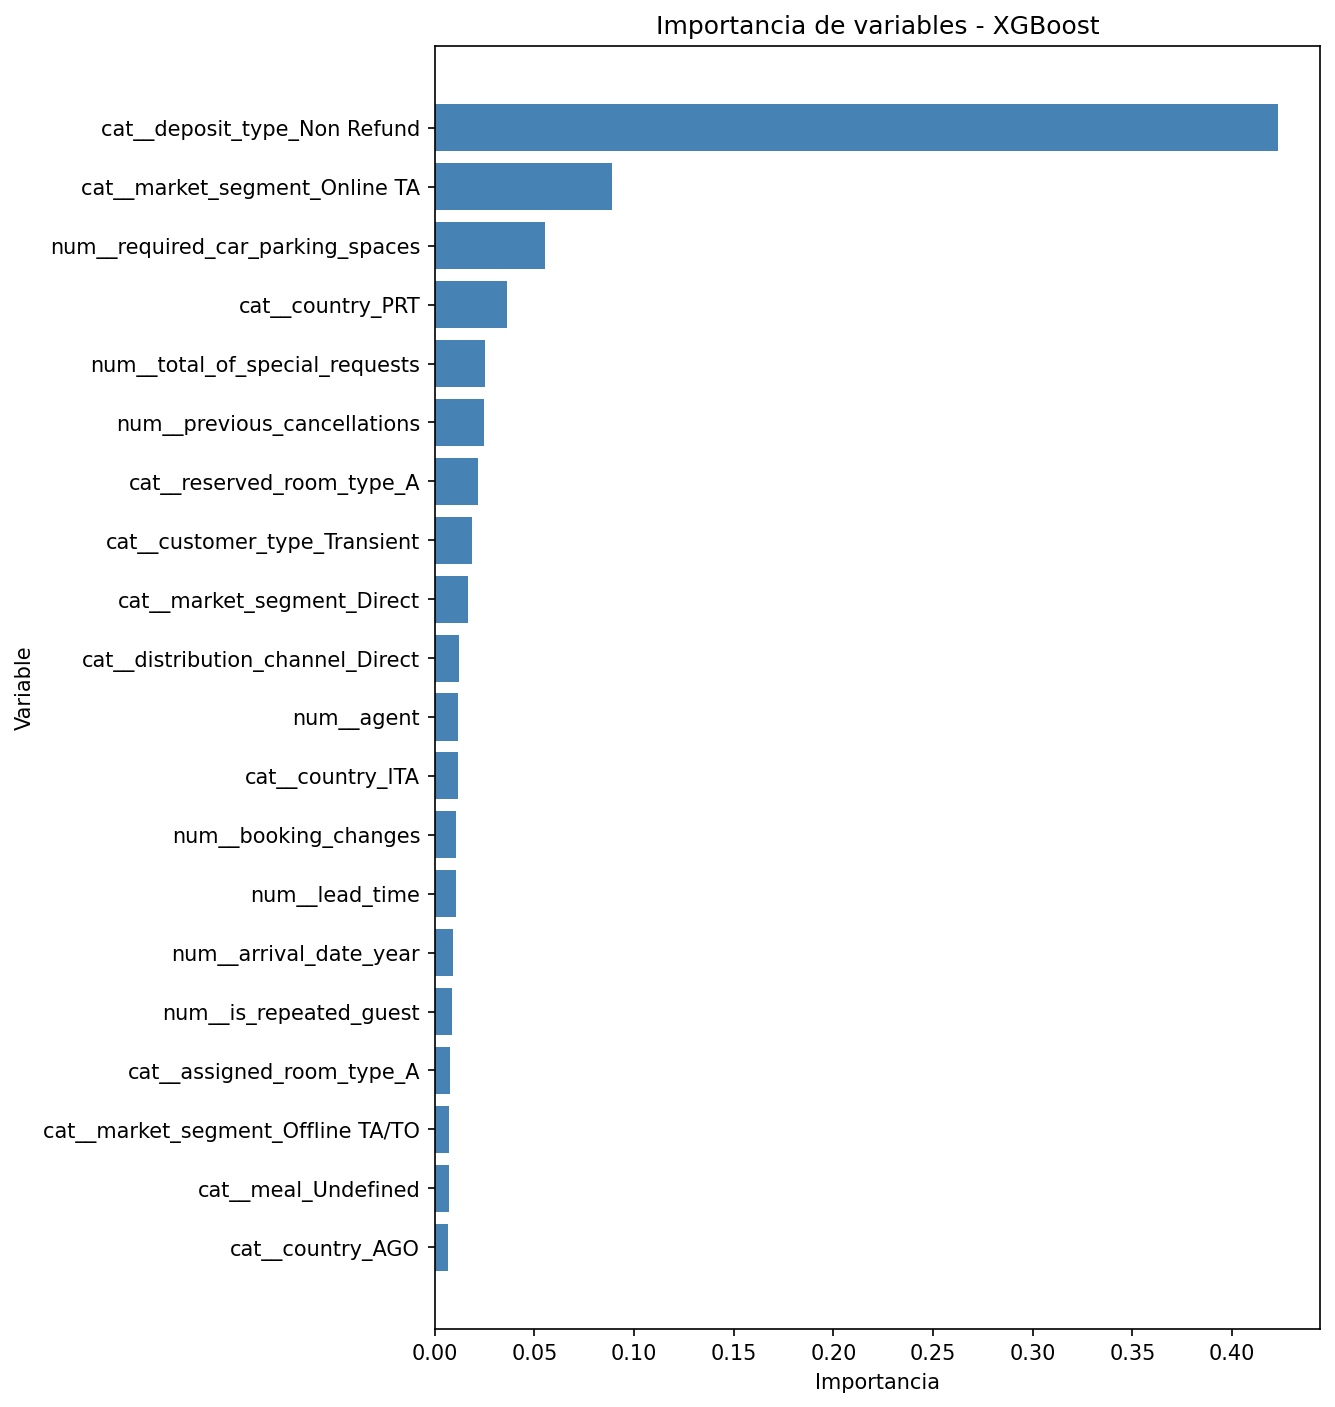

The file beside this chart, header and first rows:
feature, importance
cat__deposit_type_Non Refund, 0.4231
cat__market_segment_Online TA, 0.08897
num__required_car_parking_spaces, 0.05521
cat__country_PRT, 0.03631
num__total_of_special_requests, 0.02538
num__previous_cancellations, 0.02455
cat__reserved_room_type_A, 0.02182
cat__customer_type_Transient, 0.01872
cat__market_segment_Direct, 0.01654
cat__distribution_channel_Direct, 0.0121
num__agent, 0.01176
cat__country_ITA, 0.01156
num__booking_changes, 0.01082
num__lead_time, 0.01045
num__arrival_date_year, 0.009193
num__is_repeated_guest, 0.008485
cat__assigned_room_type_A, 0.007708
cat__market_segment_Offline TA/TO, 0.007272
cat__meal_Undefined, 0.006965
cat__country_AGO, 0.006541
cat__country_DEU, 0.006519
cat__customer_type_Transient-Party, 0.006367
cat__country_FRA, 0.006208
cat__country_CHN, 0.006169
num__previous_bookings_not_canceled, 0.006149
cat__assigned_room_type_I, 0.005886
cat__country_NLD, 0.005112
num__days_in_waiting_list, 0.005048
cat__country_BEL, 0.005033
cat__country_BRA, 0.004676
cat__arrival_date_month_August, 0.004611
cat__deposit_type_No Deposit, 0.00436
cat__country_SAU, 0.004332
cat__country_CHE, 0.003953
cat__market_segment_Groups, 0.003795
cat__reserved_room_type_P, 0.00368
cat__country_ARE, 0.003508
cat__hotel_City Hotel, 0.003299
cat__country_MAR, 0.003193
cat__country_AUT, 0.003177
cat__country_ESP, 0.003134
cat__assigned_room_type_F, 0.003087
num__adr, 0.003041
num__adults, 0.002971
cat__meal_HB, 0.00294
num__stays_in_weekend_nights, 0.002916
cat__country_GBR, 0.002739
cat__distribution_channel_Corporate, 0.002692
cat__country_NGA, 0.002638
cat__country_SWE, 0.002557
cat__meal_BB, 0.002536
cat__country_RUS, 0.002482
cat__country_FIN, 0.002373
cat__reserved_room_type_B, 0.002373
cat__arrival_date_month_January, 0.00237
num__children, 0.002368
cat__country_JPN, 0.002322
cat__customer_type_Contract, 0.002276
cat__market_segment_Aviation, 0.002251
cat__assigned_room_type_B, 0.002207
... 191 more rows
